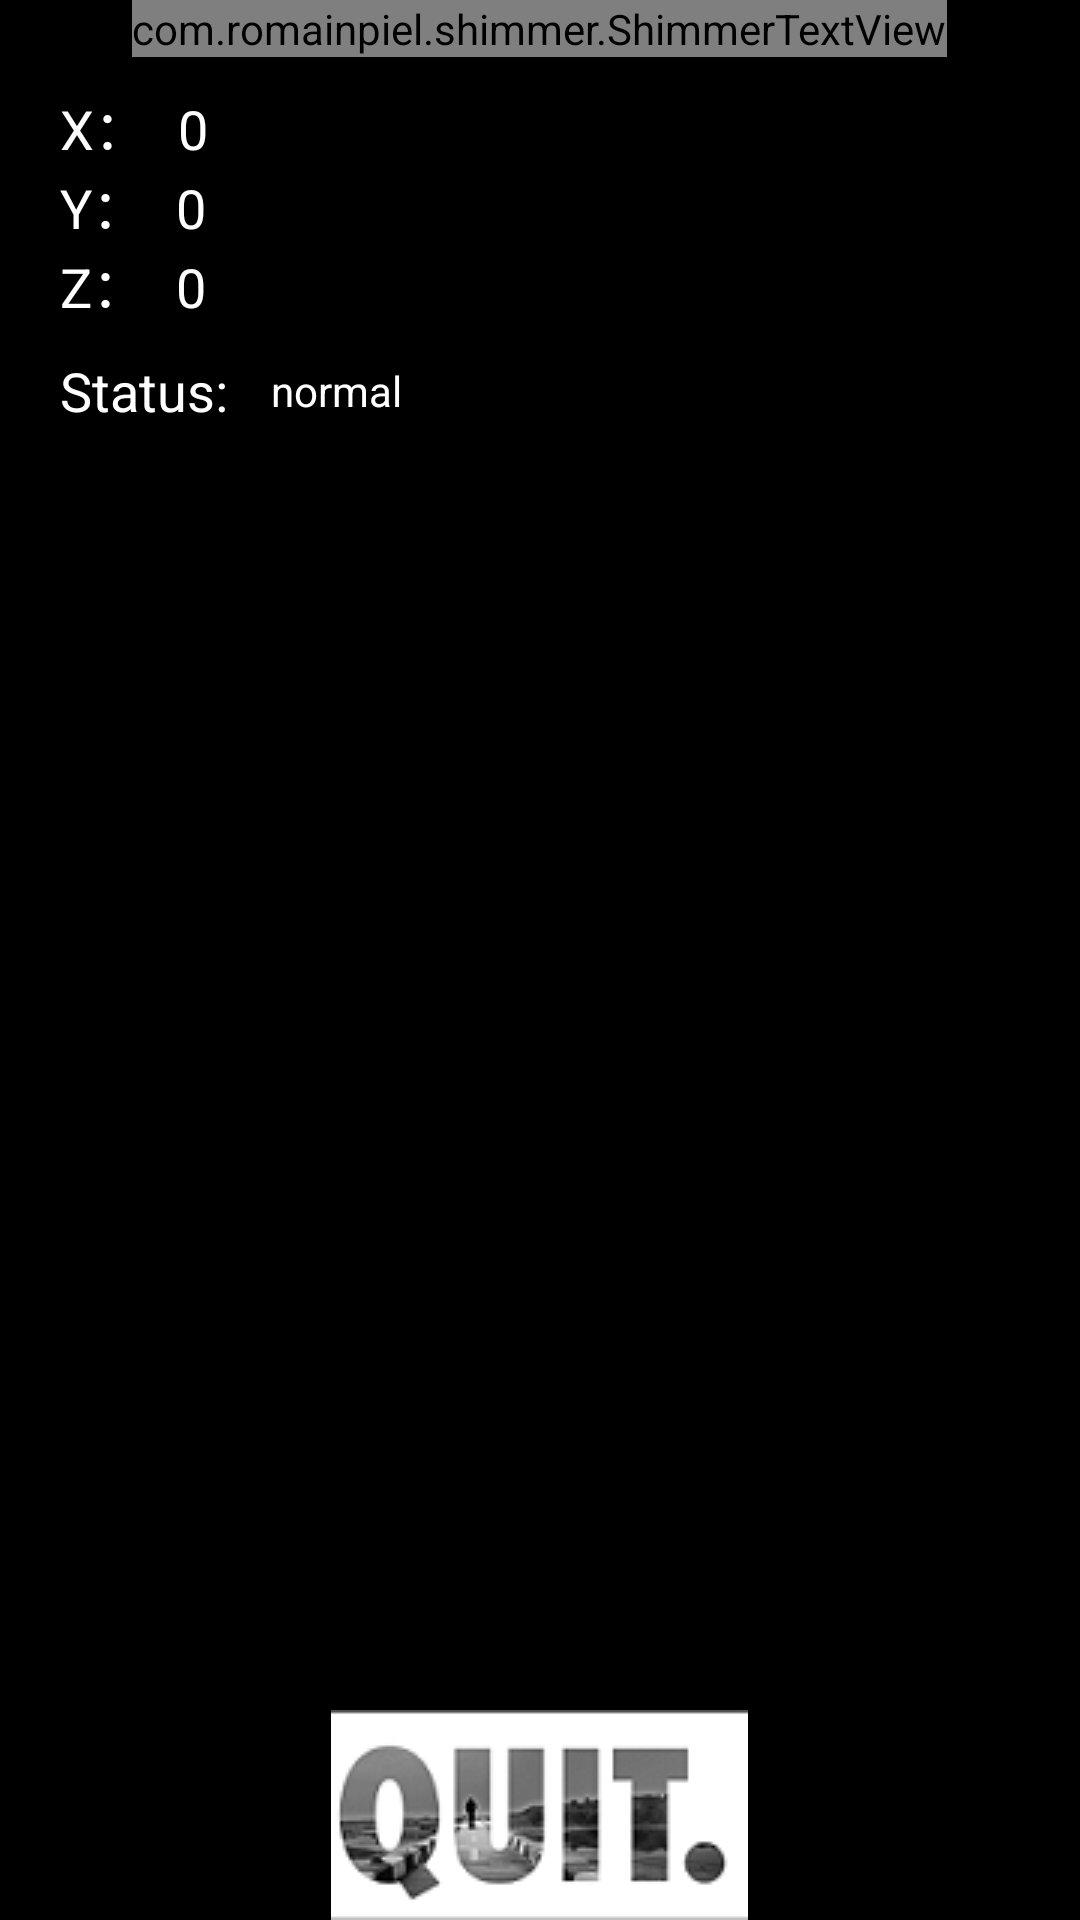

The Android layout XML behind this screen, and the referenced resources:
<!-- AndroidManifest.xml: activity theme android:Theme.Holo.Light.DarkActionBar -->
<!-- res/layout/activity_accel.xml -->
<android.support.v4.widget.DrawerLayout
    xmlns:android="http://schemas.android.com/apk/res/android"
    android:id="@+id/drawer_layout"
    android:layout_width="match_parent"
    android:layout_height="match_parent"
    android:background="#000000">

    
    <RelativeLayout
        android:id="@+id/content_frame"
        android:layout_width="match_parent"
        android:layout_height="match_parent" >

        <LinearLayout
            android:id="@+id/linearLayout2"
            android:layout_width="match_parent"
            android:layout_height="wrap_content"
            android:background="#000000"
            android:orientation="vertical"
            android:layout_alignParentLeft="true"
            android:layout_alignParentStart="true"
            android:layout_alignParentTop="true">

            <com.romainpiel.shimmer.ShimmerTextView
                android:id="@+id/title"
                android:layout_width="wrap_content"
                android:layout_height="wrap_content"
                android:layout_gravity="center_horizontal"
                android:text="Fall Detector"
                android:textColor="#444"
                android:textSize="30sp" />

            <LinearLayout
                android:layout_width="match_parent"
                android:layout_height="wrap_content"
                android:orientation="vertical"
                android:background="#000000"
                >

                <LinearLayout
                    android:layout_width="match_parent"
                    android:layout_height="wrap_content"
                    android:layout_marginLeft="20dp"
                    android:layout_marginTop="10dp" >

                    <TextView
                        android:id="@+id/TextView04"
                        android:layout_width="wrap_content"
                        android:layout_height="wrap_content"
                        android:text="X："
                        android:textColor="#FFFFFF"
                        android:textAppearance="?android:attr/textAppearanceMedium" />

                    <TextView
                        android:id="@+id/xAxis"
                        android:layout_width="wrap_content"
                        android:layout_height="wrap_content"
                        android:layout_marginLeft="10dp"
                        android:text="0"
                        android:textColor="#FFFFFF"
                        android:textAppearance="?android:attr/textAppearanceMedium" />
                </LinearLayout>

                <LinearLayout
                    android:layout_width="match_parent"
                    android:layout_height="wrap_content"
                    android:layout_marginLeft="20dp" >

                    <TextView
                        android:id="@+id/TextView02"
                        android:layout_width="wrap_content"
                        android:layout_height="wrap_content"
                        android:text="Y："
                        android:textColor="#FFFFFF"
                        android:textAppearance="?android:attr/textAppearanceMedium" />

                    <TextView
                        android:id="@+id/yAxis"
                        android:layout_width="wrap_content"
                        android:layout_height="wrap_content"
                        android:layout_marginLeft="10dp"
                        android:text="0"
                        android:textColor="#FFFFFF"
                        android:textAppearance="?android:attr/textAppearanceMedium" />
                </LinearLayout>

                <LinearLayout
                    android:layout_width="match_parent"
                    android:layout_height="wrap_content"
                    android:layout_marginLeft="20dp" >

                    <TextView
                        android:id="@+id/text"
                        android:layout_width="wrap_content"
                        android:layout_height="wrap_content"
                        android:text="Z："
                        android:textColor="#FFFFFF"
                        android:textAppearance="?android:attr/textAppearanceMedium" />

                    <TextView
                        android:id="@+id/zAxis"
                        android:layout_width="wrap_content"
                        android:layout_height="wrap_content"
                        android:layout_marginLeft="10dp"
                        android:text="0"
                        android:textColor="#FFFFFF"
                        android:textAppearance="?android:attr/textAppearanceMedium" />
                </LinearLayout>

                <LinearLayout
                    android:layout_width="match_parent"
                    android:layout_height="wrap_content"
                    android:layout_marginBottom="10dp"
                    android:layout_marginTop="10dp" >

                    <TextView
                        android:id="@+id/TextView03"
                        android:layout_width="wrap_content"
                        android:layout_height="wrap_content"
                        android:layout_marginLeft="20dp"
                        android:text="Status: "
                        android:textColor="#FFFFFF"
                        android:textAppearance="?android:attr/textAppearanceMedium" />

                    <TextView
                        android:id="@+id/sum"
                        android:layout_width="wrap_content"
                        android:layout_height="wrap_content"
                        android:layout_gravity="center_vertical"
                        android:layout_marginLeft="10dp"
                        android:text="normal"
                        android:textColor="#FFFFFF"
                        android:textAppearance="?android:attr/textAppearanceSmall" />

                    <LinearLayout
                        android:layout_width="wrap_content"
                        android:layout_height="match_parent"
                        android:layout_weight="1" >
                    </LinearLayout>

                    <TextView
                        android:id="@+id/danWei"
                        android:layout_width="wrap_content"
                        android:layout_height="wrap_content"
                        android:textAppearance="?android:attr/textAppearanceSmall" />
                </LinearLayout>
            </LinearLayout>

        </LinearLayout>

        <LinearLayout
            android:id="@+id/chart"
            android:layout_width="match_parent"
            android:layout_height="match_parent"
            android:background="#000000"

            android:orientation="vertical"
            android:layout_below="@+id/linearLayout2"
            android:layout_above="@+id/imageButton2"
            >


        </LinearLayout>
        <ImageButton
            android:layout_width="wrap_content"
            android:layout_height="wrap_content"
            android:id="@+id/imageButton2"
            android:src="@drawable/quit"
            android:background="#00000000"
            android:layout_gravity="center_horizontal"
            android:layout_alignParentBottom="true"
            android:layout_centerHorizontal="true" />
    </RelativeLayout>


    

    <ListView
        android:id="@+id/left_drawer"
        android:layout_width="100dp"
        android:layout_height="match_parent"
        android:layout_gravity="start"
        android:choiceMode="singleChoice"
        android:divider="@android:color/transparent"
        android:dividerHeight="0dp"
        android:background="#111"/>
</android.support.v4.widget.DrawerLayout>
<!-- resources referenced by this layout -->
<resources>
  <!-- drawable quit: png bitmap (drawable, 6798 bytes) -->
</resources>
